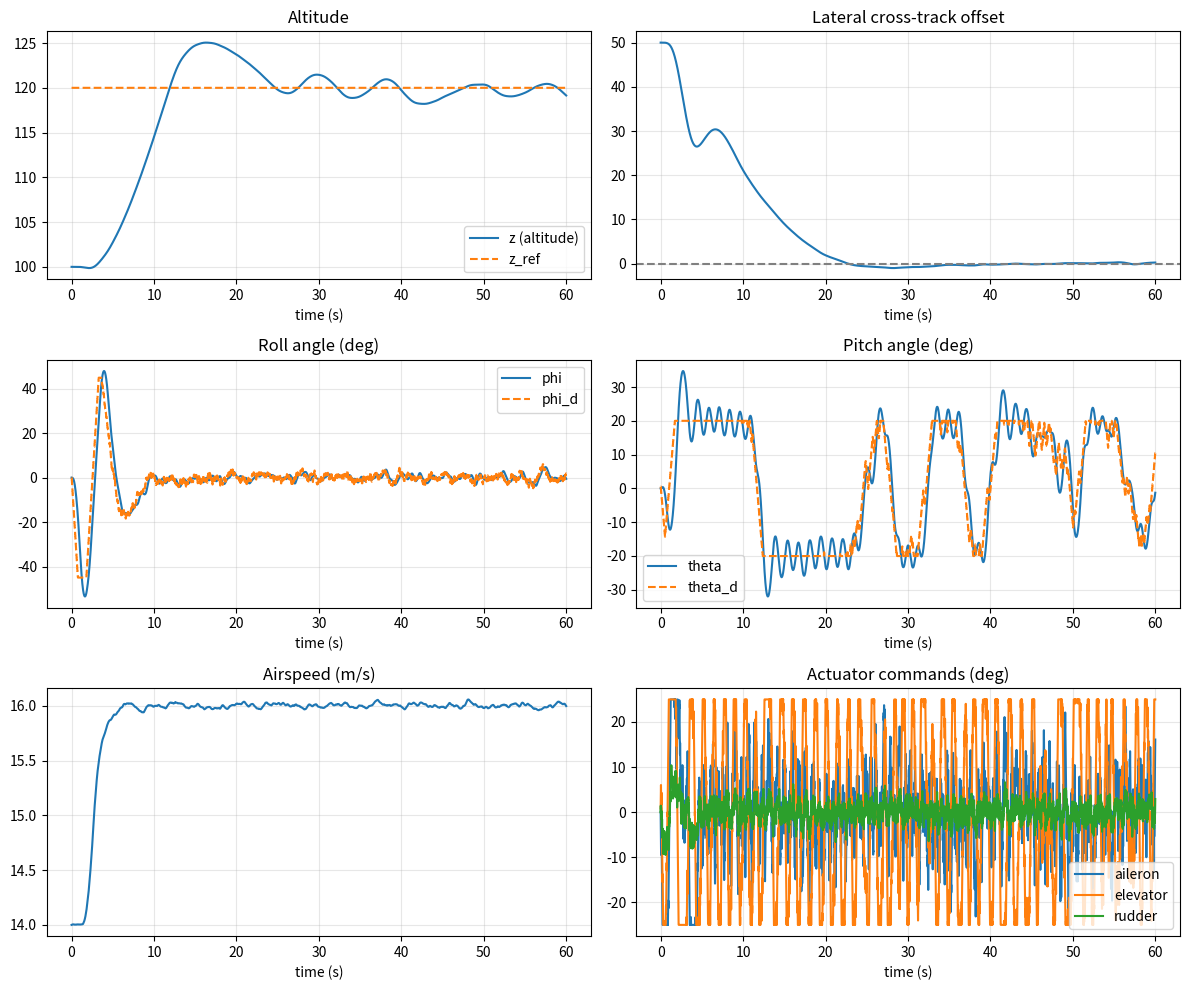

The script that saved this image:
"""
Lightweight ADRC autopilot simulator.

Simulates seven ADRC loops (inner: roll/pitch/yaw/airspeed, outer:
altitude/lateral-path, airspeed shared) driving a simplified nonlinear-ish
rigid body model, with:
  - b0 gain scheduling (aileron/elevator/rudder/altitude effectiveness
    scale with dynamic pressure ~ V^2)
  - actuator saturation and rate limiting, correctly fed back into each ESO
  - reference saturation and rate limiting on the outer-loop outputs
  - simple wind gust disturbances and sensor noise (no full EKF here --
    measurements are the true state plus noise, which is enough for
    tuning/validating the ADRC loops themselves)

This is meant as the "first step" simulator: fast to iterate on, full
visibility into every internal ESO state. Swap the Plant class for
JSBSim or a higher-fidelity model later without touching the ADRC code.
"""

import numpy as np
import matplotlib.pyplot as plt
from scipy.linalg import expm, inv

# ----------------------------------------------------------------------
# Utilities
# ----------------------------------------------------------------------

def clamp(value, lo, hi):
    return max(lo, min(hi, value))


def rate_limit(target, previous, max_rate, dt):
    """Move `previous` toward `target` by at most max_rate*dt this step."""
    max_step = max_rate * dt
    delta = clamp(target - previous, -max_step, max_step)
    return previous + delta


def b0_schedule(b0_nominal, V_hat, V_nominal, V_floor=3.0):
    """Aerodynamic surface effectiveness scales with dynamic pressure,
    i.e. roughly V^2. V_floor guards against division blow-up / near-zero
    airspeed during startup."""
    V_eff = max(V_hat, V_floor)
    return b0_nominal * (V_eff / V_nominal) ** 2


# ----------------------------------------------------------------------
# Extended State Observers
# ----------------------------------------------------------------------

class ESO3:
    """3-state ESO for a 2nd-order channel: x1 (output), x2 (rate), x3 (disturbance).

    Uses EXACT zero-order-hold discretization of z_dot = (A-LC)z + B*b0*u + L*y,
    rather than naive forward-Euler. This matters a lot in practice: with
    omega_o in the tens-to-hundreds of rad/s (typical for a fast inner
    attitude loop), beta3 = omega_o**3 makes forward-Euler blow up unless
    dt is absurdly small. Exact ZOH discretization is unconditionally
    stable regardless of dt, matching how a careful embedded observer
    implementation should be built.
    """

    def __init__(self, omega_o, b0, dt):
        beta1, beta2, beta3 = 3 * omega_o, 3 * omega_o ** 2, omega_o ** 3
        L = np.array([[beta1], [beta2], [beta3]])
        A = np.array([[0.0, 1.0, 0.0],
                       [0.0, 0.0, 1.0],
                       [0.0, 0.0, 0.0]])
        C = np.array([[1.0, 0.0, 0.0]])
        Abar = A - L @ C

        self.Ad = expm(Abar * dt)
        self.M = inv(Abar) @ (self.Ad - np.eye(3))  # precomputed ZOH input map
        self.L = L
        self.b0 = b0
        self.z = np.zeros((3, 1))

    def update(self, y, u, dt):
        Bu = np.array([[0.0], [self.b0], [0.0]]) * u
        forcing = Bu + self.L * y
        self.z = self.Ad @ self.z + self.M @ forcing
        return self.z[0, 0], self.z[1, 0], self.z[2, 0]

    @property
    def z1(self):
        return self.z[0, 0]

    @property
    def z2(self):
        return self.z[1, 0]

    @property
    def z3(self):
        return self.z[2, 0]


class ESO2:
    """2-state ESO for a 1st-order channel: x1 (output), x2 (disturbance).
    Same exact ZOH discretization approach as ESO3."""

    def __init__(self, omega_o, b0, dt):
        beta1, beta2 = 2 * omega_o, omega_o ** 2
        L = np.array([[beta1], [beta2]])
        A = np.array([[0.0, 1.0], [0.0, 0.0]])
        C = np.array([[1.0, 0.0]])
        Abar = A - L @ C

        self.Ad = expm(Abar * dt)
        self.M = inv(Abar) @ (self.Ad - np.eye(2))
        self.L = L
        self.b0 = b0
        self.z = np.zeros((2, 1))

    def update(self, y, u, dt):
        Bu = np.array([[self.b0], [0.0]]) * u
        forcing = Bu + self.L * y
        self.z = self.Ad @ self.z + self.M @ forcing
        return self.z[0, 0], self.z[1, 0]

    @property
    def z1(self):
        return self.z[0, 0]

    @property
    def z2(self):
        return self.z[1, 0]


# ----------------------------------------------------------------------
# ADRC loop wrapper (handles controller + ESO + saturation/rate limiting
# + b0 scheduling in one place, for a 2nd-order channel)
# ----------------------------------------------------------------------

class ADRCLoop3:
    def __init__(self, name, omega_c, omega_o, b0_nominal,
                 u_min, u_max, u_rate_max, dt,
                 schedule_b0=False, V_nominal=None):
        self.name = name
        self.kp = omega_c ** 2
        self.kd = 2 * omega_c
        self.b0_nominal = b0_nominal
        self.schedule_b0 = schedule_b0
        self.V_nominal = V_nominal
        self.eso = ESO3(omega_o, b0_nominal, dt)
        self.u_min, self.u_max, self.u_rate_max = u_min, u_max, u_rate_max
        self.u_prev = 0.0

    def step(self, ref, y_meas, dt, V_hat=None):
        if self.schedule_b0:
            b0 = b0_schedule(self.b0_nominal, V_hat, self.V_nominal)
        else:
            b0 = self.b0_nominal
        self.eso.b0 = b0

        z1, z2, z3 = self.eso.z1, self.eso.z2, self.eso.z3
        u0 = self.kp * (ref - z1) - self.kd * z2
        u_raw = (u0 - z3) / b0

        u_rl = rate_limit(u_raw, self.u_prev, self.u_rate_max, dt)
        u_final = clamp(u_rl, self.u_min, self.u_max)
        self.u_prev = u_final

        # feed the ACTUAL (saturated, rate-limited) command back into the ESO
        self.eso.update(y_meas, u_final, dt)
        return u_final


class ADRCLoop2:
    """Same idea, for a 1st-order channel (yaw rate, airspeed)."""

    def __init__(self, name, omega_c, omega_o, b0_nominal,
                 u_min, u_max, u_rate_max, dt,
                 schedule_b0=False, V_nominal=None):
        self.name = name
        self.kp = omega_c
        self.b0_nominal = b0_nominal
        self.schedule_b0 = schedule_b0
        self.V_nominal = V_nominal
        self.eso = ESO2(omega_o, b0_nominal, dt)
        self.u_min, self.u_max, self.u_rate_max = u_min, u_max, u_rate_max
        self.u_prev = 0.0

    def step(self, ref, y_meas, dt, V_hat=None):
        if self.schedule_b0:
            b0 = b0_schedule(self.b0_nominal, V_hat, self.V_nominal)
        else:
            b0 = self.b0_nominal
        self.eso.b0 = b0

        z1, z2 = self.eso.z1, self.eso.z2
        u0 = self.kp * (ref - z1)
        u_raw = (u0 - z2) / b0

        u_rl = rate_limit(u_raw, self.u_prev, self.u_rate_max, dt)
        u_final = clamp(u_rl, self.u_min, self.u_max)
        self.u_prev = u_final

        self.eso.update(y_meas, u_final, dt)
        return u_final


# ----------------------------------------------------------------------
# Simplified "true" plant (unknown to the controller -- this is reality)
# ----------------------------------------------------------------------

class Plant:
    def __init__(self):
        self.phi, self.phidot = 0.0, 0.0
        self.theta, self.thetadot = 0.0, 0.0
        self.psi, self.r = 0.0, 0.0
        self.z, self.zdot = 100.0, 0.0
        self.ylat, self.ylatdot = 50.0, 0.0
        self.V = 14.0

        # true (unknown to controller) effectiveness at V_nominal
        self.b0_phi_true = 8.0
        self.b0_theta_true = 6.0
        self.b0_psi_true = 5.0
        self.b0z_true = 3.0
        self.b0V_true = 2.0
        self.g = 9.81
        self.V_nominal = 20.0

        # light aerodynamic damping
        self.c_phi, self.c_theta, self.c_psi = 0.5, 0.6, 0.8
        self.c_z, self.c_lat = 0.3, 0.2
        self.adverse_yaw_gain = -0.6  # aileron -> opposing yaw moment

    def step(self, delta_a, delta_e, delta_r, delta_t, t, dt, rng):
        q_ratio = (max(self.V, 3.0) / self.V_nominal) ** 2

        gust_phi = 0.3 * np.sin(0.4 * t) + rng.normal(0, 0.05)
        gust_theta = 0.2 * np.sin(0.3 * t + 1.0) + rng.normal(0, 0.05)
        gust_psi = rng.normal(0, 0.03)
        gust_z = 0.4 * np.sin(0.1 * t) + rng.normal(0, 0.05)
        gust_V = rng.normal(0, 0.05)

        phi_ddot = (-self.c_phi * self.phidot
                    + self.b0_phi_true * q_ratio * delta_a + gust_phi)
        theta_ddot = (-self.c_theta * self.thetadot
                      + self.b0_theta_true * q_ratio * delta_e + gust_theta)
        r_dot = (-self.c_psi * self.r
                 + self.b0_psi_true * q_ratio * delta_r
                 + self.adverse_yaw_gain * delta_a  # adverse yaw coupling
                 + gust_psi)
        z_ddot = (-self.c_z * self.zdot
                  + self.b0z_true * q_ratio * self.theta + gust_z)
        ylat_ddot = -self.c_lat * self.ylatdot + self.g * self.phi
        V_dot = self.b0V_true * delta_t - 0.05 * (self.V - 14.0) + gust_V

        self.phidot += phi_ddot * dt
        self.phi += self.phidot * dt
        self.thetadot += theta_ddot * dt
        self.theta += self.thetadot * dt
        self.r += r_dot * dt
        self.psi += self.r * dt
        self.zdot += z_ddot * dt
        self.z += self.zdot * dt
        self.ylatdot += ylat_ddot * dt
        self.ylat += self.ylatdot * dt
        self.V += V_dot * dt


# ----------------------------------------------------------------------
# Simulation
# ----------------------------------------------------------------------

def run_sim(t_end=60.0, dt_inner=0.005, outer_decimation=4, seed=0):
    """Multi-rate simulation, matching the earlier rate-mismatch discussion:
    inner loops + plant integrate at dt_inner (200 Hz here), outer loops
    only update every `outer_decimation` steps (50 Hz here)."""
    rng = np.random.default_rng(seed)
    plant = Plant()

    V_nom = 20.0
    dt_outer = dt_inner * outer_decimation

    # NOTE on gains: the flight-controller document's example numbers
    # (inner omega_c=20, outer omega_c=3) assume an airframe with enough
    # control authority per degree of surface deflection that those
    # bandwidths don't demand more than the actuator can deliver. For
    # THIS toy plant's b0 values, omega_c=20 demands >1000 deg of
    # equivalent elevator for a routine 20 deg pitch error -- it saturates
    # immediately and, combined with the actuator rate limit, rings in a
    # sustained limit cycle instead of converging. This is a real, common
    # failure mode (rate-limit-induced oscillation), not a simulation bug.
    # Gains below are chosen to match this toy plant's actual authority;
    # for a real airframe, size omega_c against your real b0 and surface
    # limits the same way, rather than reusing numbers from a different
    # aircraft.

    # --- outer loops (their own ESO discretized at the OUTER rate) ---
    alt_loop = ADRCLoop3("altitude", omega_c=1.5, omega_o=6.0, b0_nominal=3.0,
                          u_min=-0.4, u_max=0.4, u_rate_max=1.0, dt=dt_outer,
                          schedule_b0=True, V_nominal=V_nom)
    lat_loop = ADRCLoop3("lateral", omega_c=0.3, omega_o=1.2, b0_nominal=9.81,
                          u_min=-0.785, u_max=0.785, u_rate_max=1.047, dt=dt_outer)

    # --- inner loops (their ESO discretized at the fast INNER rate) ---
    roll_loop = ADRCLoop3("roll", omega_c=6.0, omega_o=24.0, b0_nominal=8.0,
                           u_min=-0.436, u_max=0.436, u_rate_max=3.0, dt=dt_inner,
                           schedule_b0=True, V_nominal=V_nom)
    pitch_loop = ADRCLoop3("pitch", omega_c=8.0, omega_o=32.0, b0_nominal=6.0,
                            u_min=-0.436, u_max=0.436, u_rate_max=3.0, dt=dt_inner,
                            schedule_b0=True, V_nominal=V_nom)
    yaw_loop = ADRCLoop2("yaw", omega_c=6.0, omega_o=24.0, b0_nominal=5.0,
                          u_min=-0.436, u_max=0.436, u_rate_max=3.0, dt=dt_inner,
                          schedule_b0=True, V_nominal=V_nom)
    speed_loop = ADRCLoop2("airspeed", omega_c=1.0, omega_o=4.0, b0_nominal=2.0,
                            u_min=0.0, u_max=1.0, u_rate_max=0.5, dt=dt_inner)

    n = int(t_end / dt_inner)
    log = {k: np.zeros(n) for k in
           ["t", "z", "z_ref", "ylat", "phi", "phi_d", "theta", "theta_d",
            "V", "delta_a", "delta_e", "delta_r", "delta_t", "r"]}

    z_ref = 120.0        # climb command
    theta_d_limited = 0.0
    phi_d_limited = 0.0

    for k in range(n):
        t = k * dt_inner

        # --- noisy "measurements" (stand-in for a full EKF output) ---
        y_z = plant.z + rng.normal(0, 0.3)
        y_ylat = plant.ylat + rng.normal(0, 1.0)
        y_phi = plant.phi + rng.normal(0, 0.01)
        y_theta = plant.theta + rng.normal(0, 0.01)
        y_r = plant.r + rng.normal(0, 0.01)
        y_V = plant.V + rng.normal(0, 0.2)

        # --- outer loops: only update every outer_decimation steps ---
        if k % outer_decimation == 0:
            theta_d_raw = alt_loop.step(z_ref, y_z, dt_outer, V_hat=y_V)
            theta_d_limited = rate_limit(theta_d_raw, theta_d_limited, 0.5, dt_outer)
            theta_d_limited = clamp(theta_d_limited, -0.35, 0.35)

            phi_d_raw = lat_loop.step(0.0, y_ylat, dt_outer)
            phi_d_limited = rate_limit(phi_d_raw, phi_d_limited, 1.047, dt_outer)
            phi_d_limited = clamp(phi_d_limited, -0.785, 0.785)

        # --- inner loops: every step ---
        delta_e = pitch_loop.step(theta_d_limited, y_theta, dt_inner, V_hat=y_V)
        delta_a = roll_loop.step(phi_d_limited, y_phi, dt_inner, V_hat=y_V)
        delta_r = yaw_loop.step(0.0, y_r, dt_inner, V_hat=y_V)
        delta_t = speed_loop.step(16.0, y_V, dt_inner)

        plant.step(delta_a, delta_e, delta_r, delta_t, t, dt_inner, rng)

        for key, val in zip(log.keys(),
                             [t, plant.z, z_ref, plant.ylat, plant.phi,
                              phi_d_limited, plant.theta, theta_d_limited,
                              plant.V, delta_a, delta_e, delta_r, delta_t,
                              plant.r]):
            log[key][k] = val

    return log


def plot_results(log):
    fig, axes = plt.subplots(3, 2, figsize=(12, 10))

    axes[0, 0].plot(log["t"], log["z"], label="z (altitude)")
    axes[0, 0].plot(log["t"], log["z_ref"], "--", label="z_ref")
    axes[0, 0].set_title("Altitude")
    axes[0, 0].legend()

    axes[0, 1].plot(log["t"], log["ylat"])
    axes[0, 1].axhline(0, color="gray", linestyle="--")
    axes[0, 1].set_title("Lateral cross-track offset")

    axes[1, 0].plot(log["t"], np.degrees(log["phi"]), label="phi")
    axes[1, 0].plot(log["t"], np.degrees(log["phi_d"]), "--", label="phi_d")
    axes[1, 0].set_title("Roll angle (deg)")
    axes[1, 0].legend()

    axes[1, 1].plot(log["t"], np.degrees(log["theta"]), label="theta")
    axes[1, 1].plot(log["t"], np.degrees(log["theta_d"]), "--", label="theta_d")
    axes[1, 1].set_title("Pitch angle (deg)")
    axes[1, 1].legend()

    axes[2, 0].plot(log["t"], log["V"])
    axes[2, 0].set_title("Airspeed (m/s)")

    axes[2, 1].plot(log["t"], np.degrees(log["delta_a"]), label="aileron")
    axes[2, 1].plot(log["t"], np.degrees(log["delta_e"]), label="elevator")
    axes[2, 1].plot(log["t"], np.degrees(log["delta_r"]), label="rudder")
    axes[2, 1].set_title("Actuator commands (deg)")
    axes[2, 1].legend()

    for ax in axes.flat:
        ax.set_xlabel("time (s)")
        ax.grid(alpha=0.3)

    fig.tight_layout()
    fig.savefig("adrc_uav_sim_results.png", dpi=130)
    print("Saved plot to adrc_uav_sim_results.png")


if __name__ == "__main__":
    log = run_sim()
    plot_results(log)
